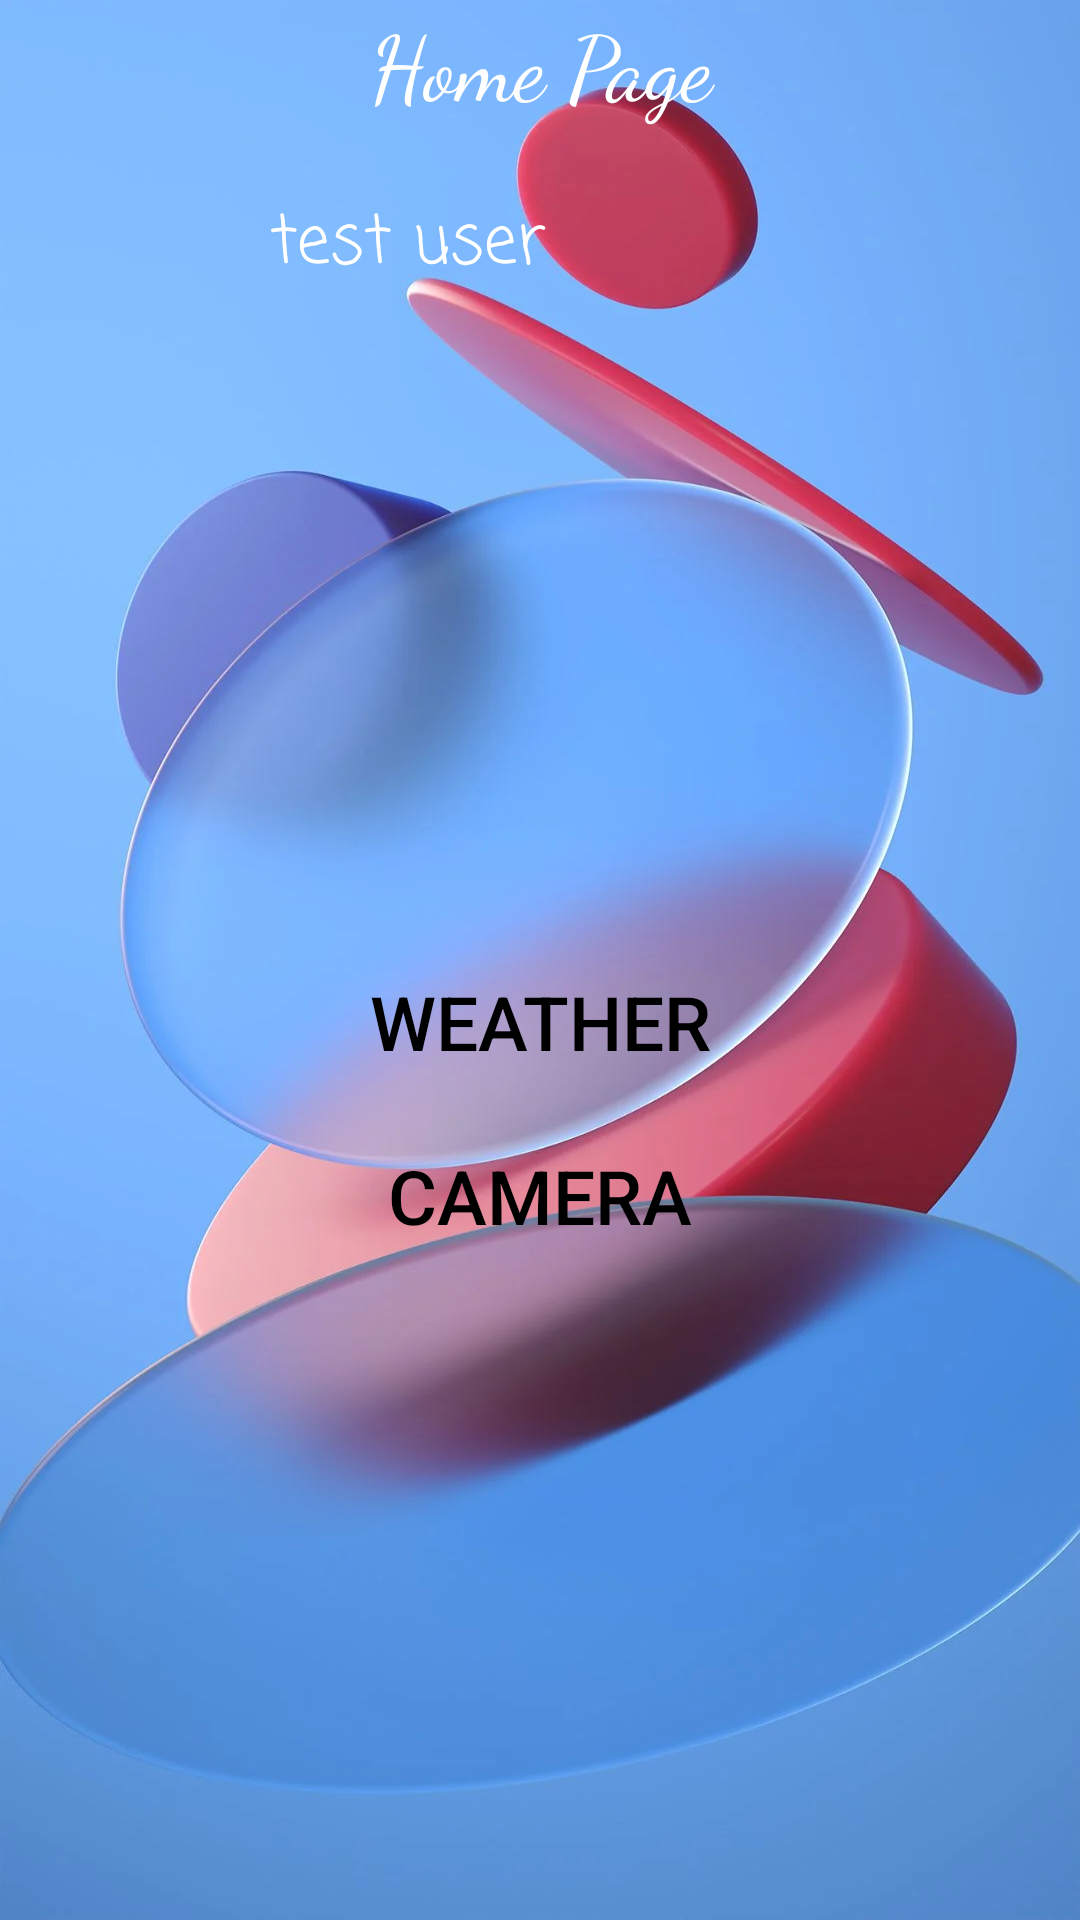

Write the Android layout XML for this screen, with the resource values it uses.
<!-- AndroidManifest.xml: application theme Theme.TestAPP -->
<!-- res/layout/layout_main.xml -->
<?xml version="1.0" encoding="utf-8"?>
<LinearLayout xmlns:android="http://schemas.android.com/apk/res/android"
    android:orientation="vertical"
    android:layout_width="match_parent"
    android:layout_height="match_parent"
    android:background="@drawable/miui12">

    <TextView
        android:id="@+id/home_page_title"
        android:layout_width="match_parent"
        android:layout_height="wrap_content"
        android:fontFamily="cursive"
        android:gravity="center"
        android:text="@string/home_page"
        android:textColor="@color/white"
        android:textSize="30sp" />
    
    <LinearLayout
        android:layout_width="match_parent"
        android:layout_height="60dp"
        android:layout_gravity="center"
        android:layout_marginTop="10dp">

        
        <ImageView
            android:id="@+id/user_picture"
            android:layout_width="60dp"
            android:layout_height="60dp"
            android:layout_marginLeft="10dp"
            android:scaleType="centerCrop"
            android:src="@drawable/cat" />

        <TextView
            android:id="@+id/user_name"
            android:layout_width="wrap_content"
            android:layout_height="wrap_content"
            android:layout_gravity="center"
            android:layout_marginLeft="20dp"
            android:fontFamily="casual"
            android:text="@string/user_name"
            android:textColor="@color/white"
            android:textSize="22sp" />

    </LinearLayout>

    <LinearLayout
        android:layout_width="wrap_content"
        android:layout_height="wrap_content"
        android:padding="5dp"
        android:layout_gravity="center"
        android:layout_marginTop="200dp"
        android:orientation="vertical"
        android:background="@color/transparent">

        <Button
            android:id="@+id/home_weather_button"
            android:layout_width="match_parent"
            android:layout_height="wrap_content"
            android:text="@string/weather_button"
            android:textSize="25sp"
            android:textColor="@color/black"
            android:background="@color/transparent"/>

        <Button
            android:id="@+id/home_camera_button"
            android:layout_width="match_parent"
            android:layout_height="wrap_content"
            android:text="@string/camera_button"
            android:layout_marginTop="10dp"
            android:textSize="25dp"
            android:textColor="@color/black"
            android:background="@color/transparent"/>



    </LinearLayout>




</LinearLayout>
<!-- resources referenced by this layout -->
<resources>
  <color name="black">#FF000000</color>
  <color name="transparent">#00000000</color>
  <color name="white">#FFFFFFFF</color>
  <!-- drawable miui12: webp bitmap (drawable-xhdpi, 50374 bytes) -->
  <string name="camera_button">Camera</string>
  <string name="home_page">Home Page</string>
  <string name="user_name">test user</string>
  <string name="weather_button">Weather</string>
  <style name="Theme.TestAPP" parent="Theme.MaterialComponents.DayNight.NoActionBar">
          
          <item name="colorPrimary">@color/purple_500</item>
          <item name="colorPrimaryVariant">@color/purple_700</item>
          <item name="colorOnPrimary">@color/white</item>
          
          <item name="colorSecondary">@color/teal_200</item>
          <item name="colorSecondaryVariant">@color/teal_700</item>
          <item name="colorOnSecondary">@color/black</item>
          
          <item name="android:statusBarColor" tools:targetApi="l">?attr/colorPrimaryVariant</item>
          
      </style>
  <color name="purple_500">#FF6200EE</color>
  <color name="purple_700">#FF3700B3</color>
  <color name="teal_200">#FF03DAC5</color>
  <color name="teal_700">#FF018786</color>
</resources>
